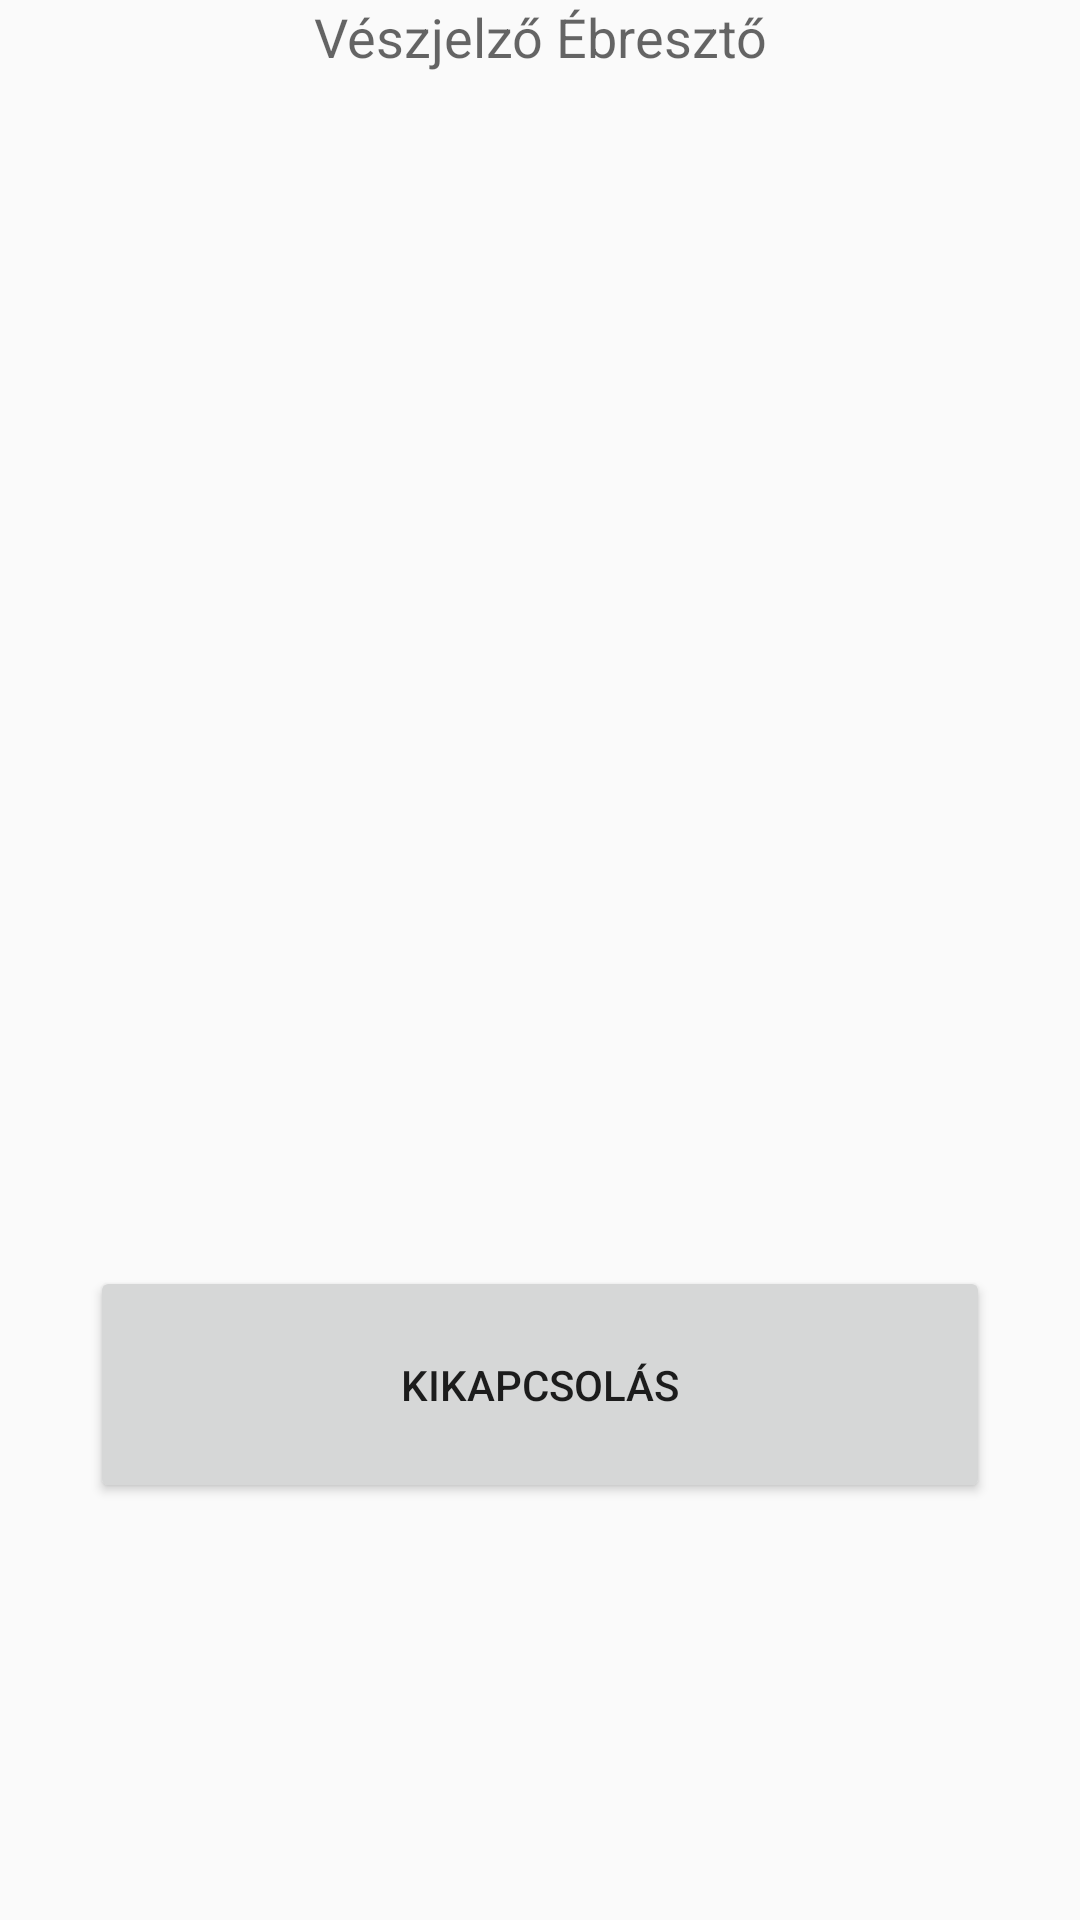

Reconstruct the res/layout file that produces this screen, plus the resources it refers to.
<!-- AndroidManifest.xml: application theme Theme.AppCompat.DayNight.NoActionBar -->
<!-- res/layout/activity_ring.xml -->
<?xml version="1.0" encoding="utf-8"?>
<androidx.constraintlayout.widget.ConstraintLayout xmlns:android="http://schemas.android.com/apk/res/android"
    xmlns:app="http://schemas.android.com/apk/res-auto"
    xmlns:tools="http://schemas.android.com/tools"
    android:id="@+id/linearLayout"
    android:layout_width="match_parent"
    android:layout_height="match_parent">

    <TextView
        android:id="@+id/textView"
        android:layout_width="0dp"
        android:layout_height="wrap_content"
        android:text="@string/ring_ring"
        android:textAlignment="center"
        android:gravity="center_horizontal"
        android:textAppearance="@style/TextAppearance.AppCompat.Medium"
        app:layout_constraintEnd_toEndOf="parent"
        app:layout_constraintStart_toStartOf="parent"
        app:layout_constraintTop_toTopOf="parent" />

    <ImageView
        android:id="@+id/activity_ring_clock"
        android:layout_width="300dp"
        android:layout_height="300dp"
        app:layout_constraintBottom_toTopOf="@+id/activity_ring_dismiss"
        app:layout_constraintEnd_toEndOf="parent"
        app:layout_constraintStart_toStartOf="parent"
        app:layout_constraintTop_toBottomOf="@+id/textView"
        app:srcCompat="@drawable/ic_alarm_black_24dp"
        />

    <Button
        android:id="@+id/activity_ring_dismiss"
        android:layout_width="0dp"
        android:layout_height="wrap_content"
        android:padding="30dp"
        android:text="@string/dismiss"
        android:layout_margin="30dp"
        app:layout_constraintBottom_toTopOf="@+id/activity_ring_snooze"
        app:layout_constraintEnd_toEndOf="parent"
        app:layout_constraintStart_toStartOf="parent" />

    <Button
        android:id="@+id/activity_ring_snooze"
        android:layout_width="0dp"
        android:layout_height="wrap_content"
        android:padding="30dp"
        android:layout_margin="30dp"
        android:text="@string/snooze"
        android:visibility="invisible"
        app:layout_constraintBottom_toBottomOf="parent"
        app:layout_constraintEnd_toEndOf="parent"
        app:layout_constraintStart_toStartOf="parent" />

</androidx.constraintlayout.widget.ConstraintLayout>
<!-- resources referenced by this layout -->
<resources>
  <string name="dismiss">Kikapcsolás</string>
  <string name="ring_ring">Vészjelző Ébresztő</string>
  <string name="snooze">Szundi</string>
</resources>
